Image classification data set "Borders" (frankbydefault/tumor-detector-notebook on GitHub). Class labels (4): glioma, meningioma, no tumor, pituitary tumor.

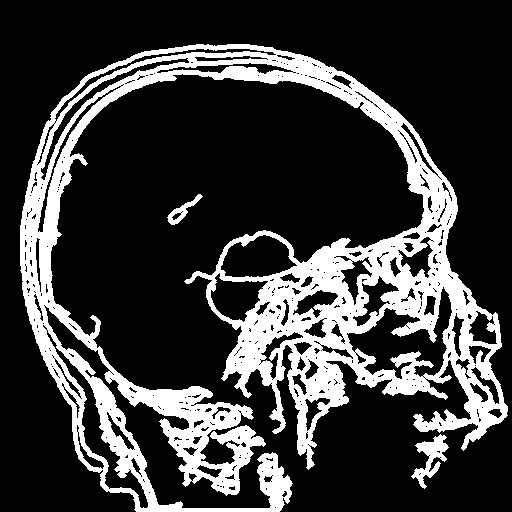
Label: meningioma

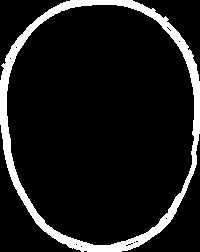
Label: no tumor

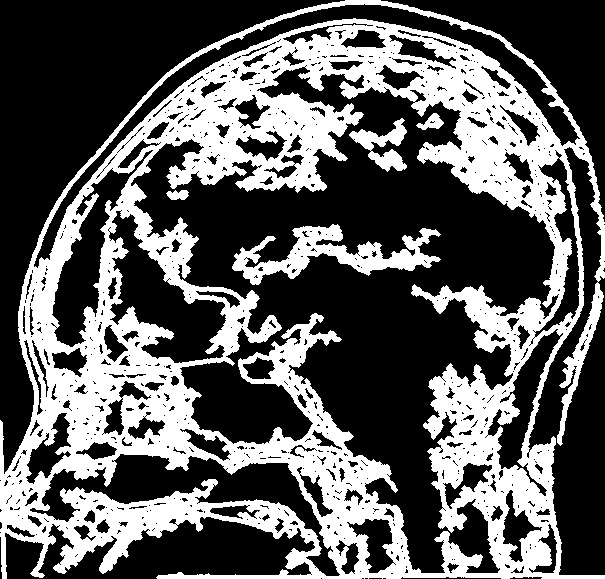
Label: pituitary tumor

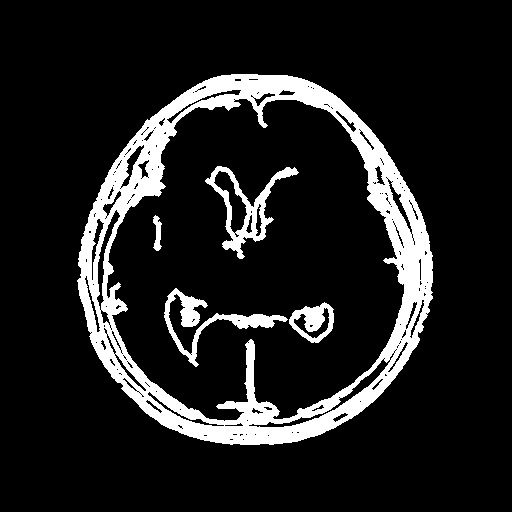
Label: glioma

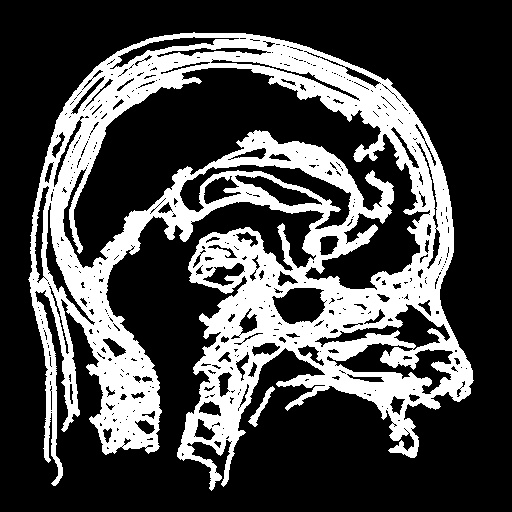
Label: glioma

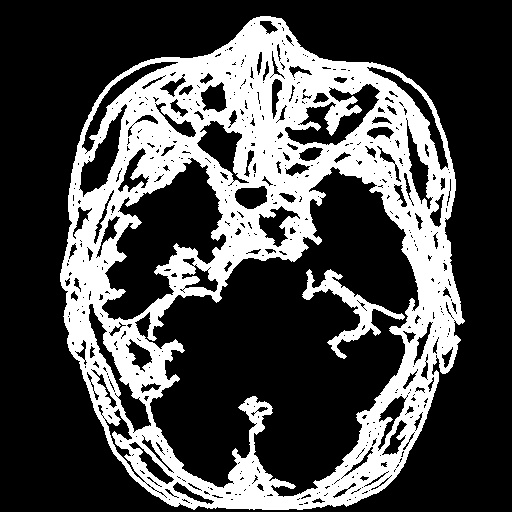
Label: pituitary tumor
